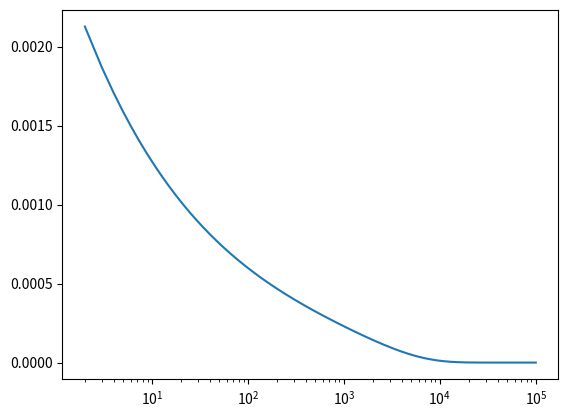

Here is the Python script that generated this plot:
import numpy as np
import matplotlib.pyplot as plt


# %%
Ln = 2714
Lw = 6692

x = Ln
z = (2 - Lw/Ln) / (Lw/Ln - 1)
y = x / (z + 1)

nn = np.arange(2, 100000)

C0 = 1 / np.sum(nn**z * np.exp(-nn / y))


def get_Pn():
    return C0 * nn**z * np.exp(-nn / y)


def get_moment(i):
    return np.sum(nn**i * C0 * nn**z * np.exp(-nn / y))


def get_moment_int(i):
    return np.trapz(nn**i * C0 * nn**z * np.exp(-nn / y), x=nn)


M0 = 0
M1 = 0
M2 = 0

Pn = get_Pn()

plt.figure(dpi=300)
plt.semilogx(nn, Pn)
plt.show()
